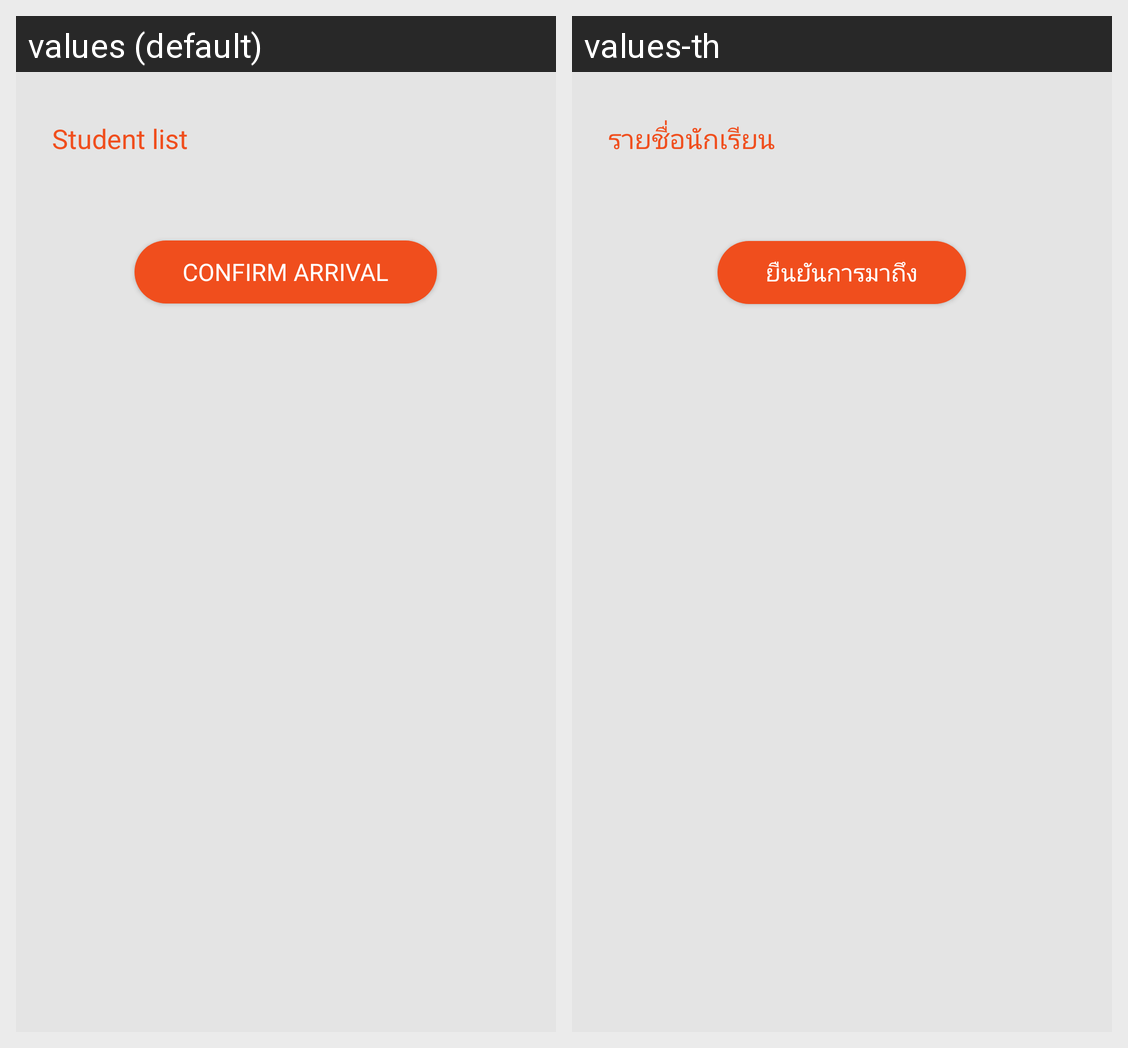

Strings drawn on this Android screen and how each of the app's shown locales translates them:
Android screen res/layout/fragment_home.xml rendered under 2 locales, left to right: values (default), values-th. Device: Nexus 5 (rendered at 1080×1920; each locale shown at half size, 540×960, under a caption strip naming it); theme HomeScreenTheme.
Strings drawn on this screen, with the default value and each locale's value (text and hints the layout hard-codes, and strings that could not be matched under every locale, appear in the picture but are not listed):

text_home_title
  values: Student list
  values-th: รายชื่อนักเรียน

text_button_accept
  values: Confirm arrival
  values-th: ยืนยันการมาถึง
